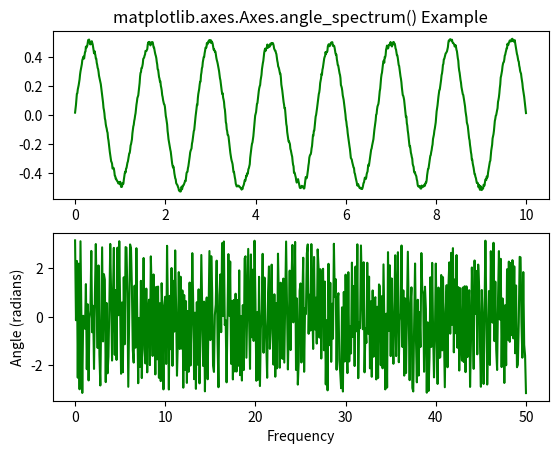

The matplotlib source for this figure:
# Implementation of matplotlib function
import matplotlib.pyplot as plt
import numpy as np

np.random.seed(0)

dt = 0.01
Fs = 1 / dt
t = np.arange(0, 10, dt)
res = np.random.randn(len(t))
r = np.exp(-t / 0.05)

cres = np.convolve(res, r)*dt
cres = cres[:len(t)]
s = 0.5 * np.sin(1.5 * np.pi * t) + cres

# plot simple spectrum
fig, (ax1, ax2) = plt.subplots(2, 1)
ax1.plot(t, s, color ="green")

# plot angle_spectrum
ax2.angle_spectrum(s, Fs = Fs, color ="green")

ax1.set_title('matplotlib.axes.Axes.angle_spectrum() Example')

plt.show()
